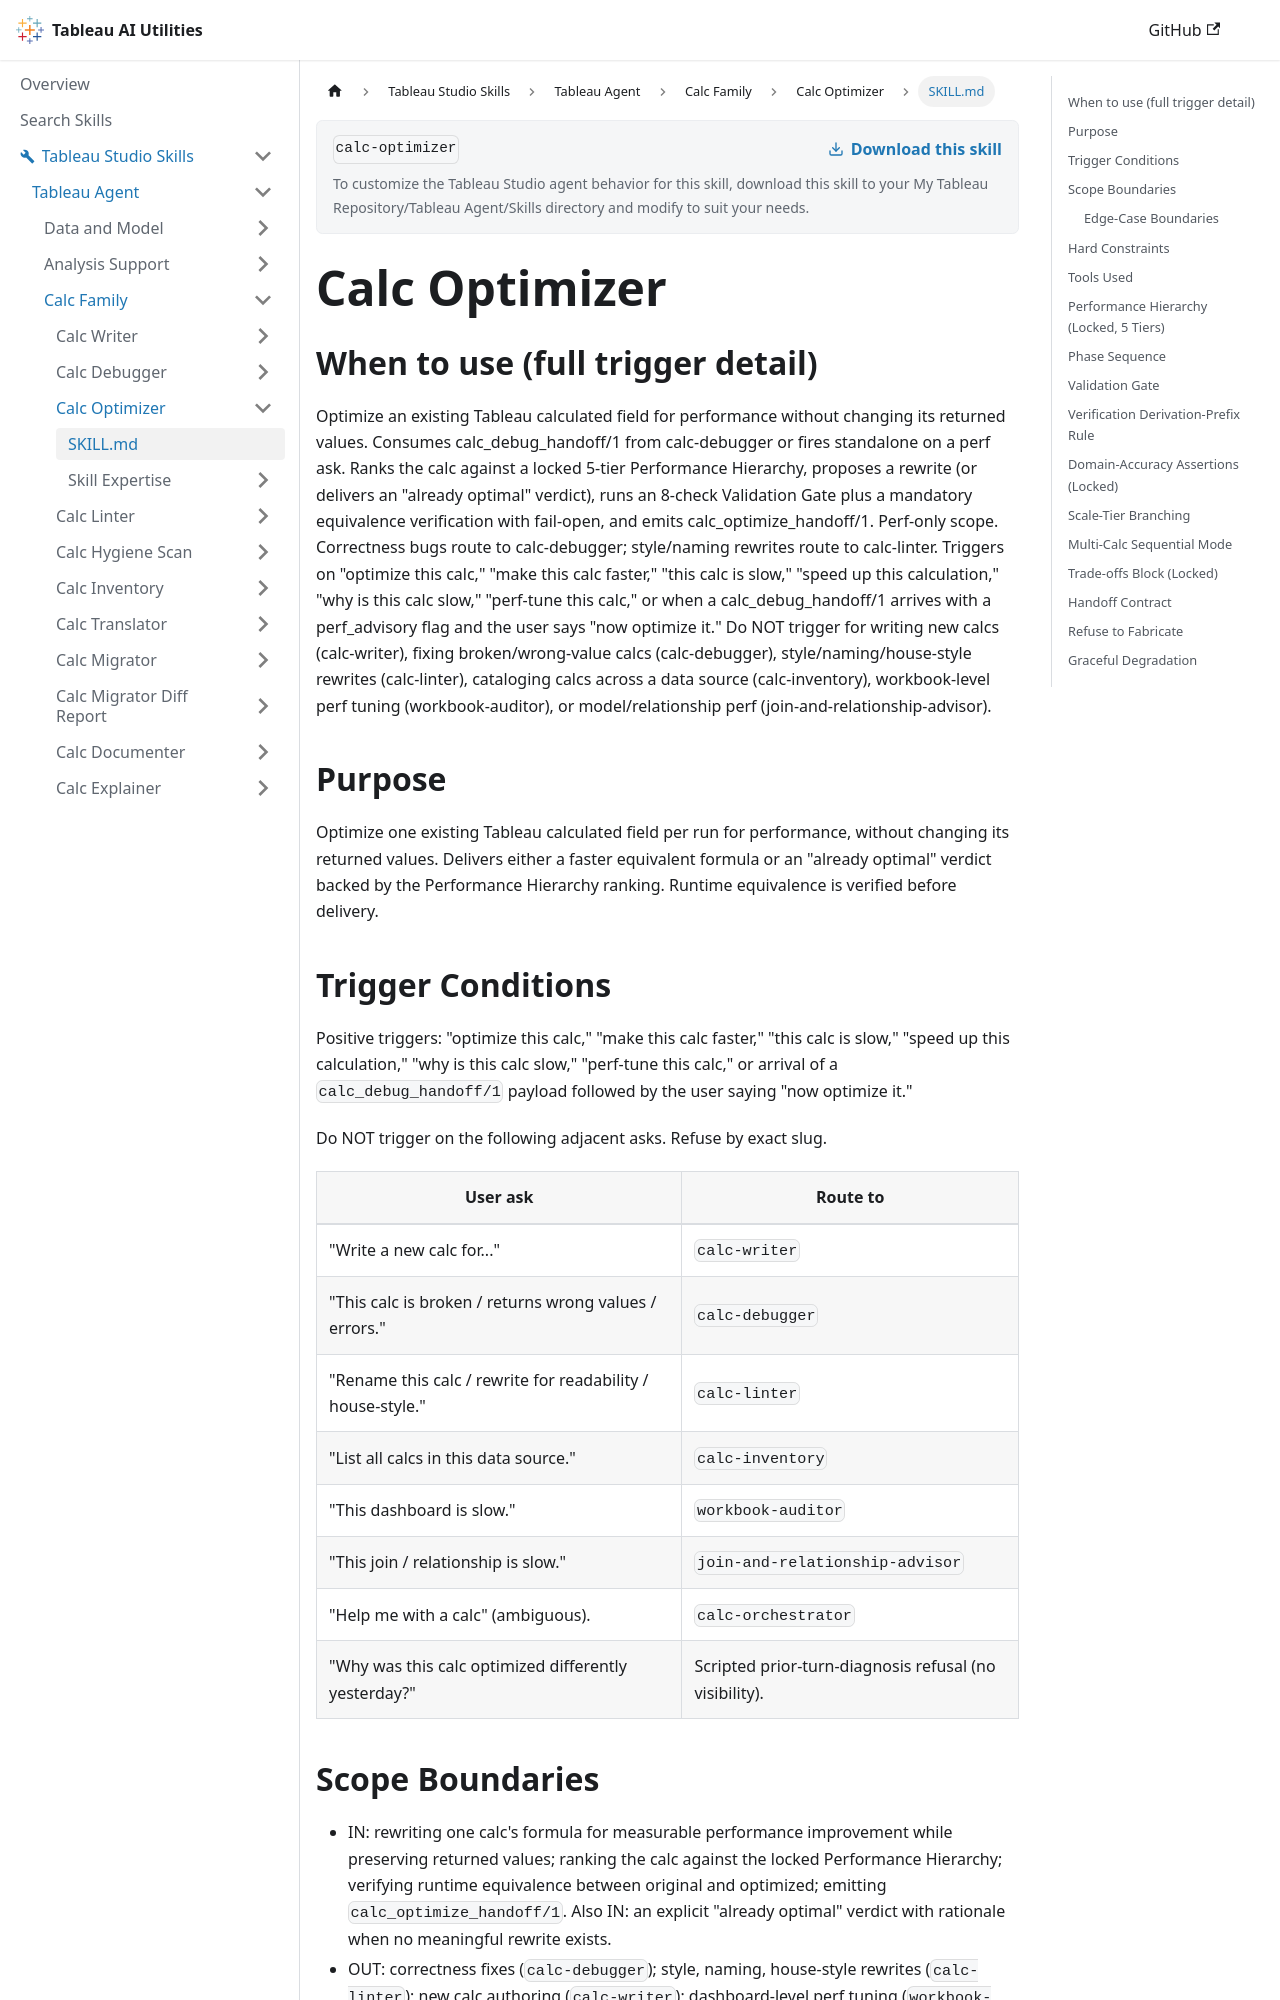

repository: tableau/tableau-ai-utilities · page: tableau-studio-skills/tableau-agent/calc-family/calc-optimizer/SKILL.html · generator: docusaurus

---
name: calc-optimizer
description: "Use when the user says 'Optimize this calc', 'this calc is slow', 'make this calc faster', 'speed up this calculation'. Rewrites an existing calculated field for performance without changing its results, and verifies the new version returns the same values."
---

# Calc Optimizer

## When to use (full trigger detail)

Optimize an existing Tableau calculated field for performance without changing its returned values. Consumes calc_debug_handoff/1 from calc-debugger or fires standalone on a perf ask. Ranks the calc against a locked 5-tier Performance Hierarchy, proposes a rewrite (or delivers an "already optimal" verdict), runs an 8-check Validation Gate plus a mandatory equivalence verification with fail-open, and emits calc_optimize_handoff/1. Perf-only scope. Correctness bugs route to calc-debugger; style/naming rewrites route to calc-linter. Triggers on "optimize this calc," "make this calc faster," "this calc is slow," "speed up this calculation," "why is this calc slow," "perf-tune this calc," or when a calc_debug_handoff/1 arrives with a perf_advisory flag and the user says "now optimize it." Do NOT trigger for writing new calcs (calc-writer), fixing broken/wrong-value calcs (calc-debugger), style/naming/house-style rewrites (calc-linter), cataloging calcs across a data source (calc-inventory), workbook-level perf tuning (workbook-auditor), or model/relationship perf (join-and-relationship-advisor).

## Purpose

Optimize one existing Tableau calculated field per run for performance, without changing its returned values. Delivers either a faster equivalent formula or an "already optimal" verdict backed by the Performance Hierarchy ranking. Runtime equivalence is verified before delivery.

## Trigger Conditions

Positive triggers: "optimize this calc," "make this calc faster," "this calc is slow," "speed up this calculation," "why is this calc slow," "perf-tune this calc," or arrival of a `calc_debug_handoff/1` payload followed by the user saying "now optimize it."

Do NOT trigger on the following adjacent asks. Refuse by exact slug.

| User ask | Route to |
|---|---|
| "Write a new calc for..." | `calc-writer` |
| "This calc is broken / returns wrong values / errors." | `calc-debugger` |
| "Rename this calc / rewrite for readability / house-style." | `calc-linter` |
| "List all calcs in this data source." | `calc-inventory` |
| "This dashboard is slow." | `workbook-auditor` |
| "This join / relationship is slow." | `join-and-relationship-advisor` |
| "Help me with a calc" (ambiguous). | `calc-orchestrator` |
| "Why was this calc optimized differently yesterday?" | Scripted prior-turn-diagnosis refusal (no visibility). |
